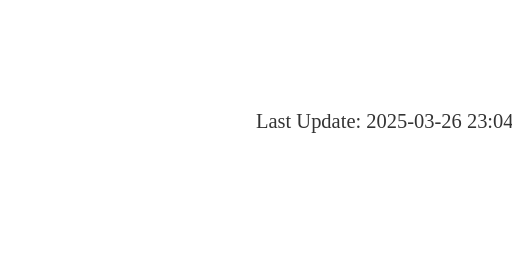
t = 0.00 s
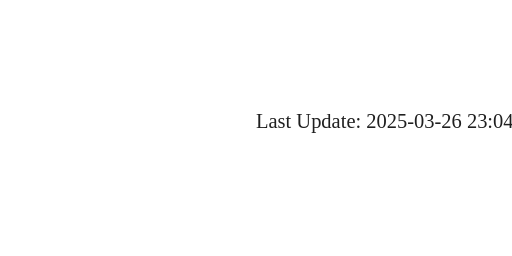
t = 0.13 s
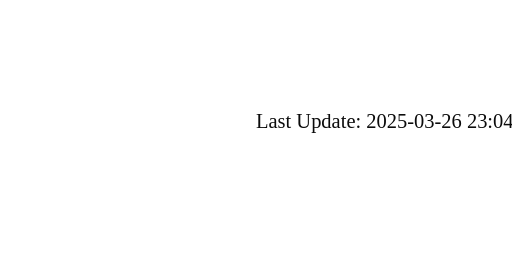
t = 0.25 s
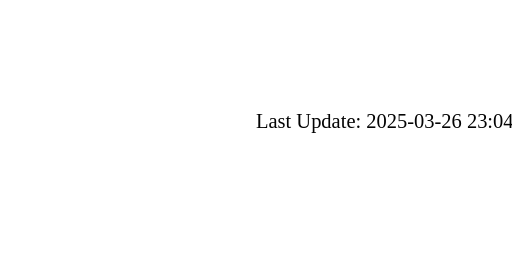
t = 0.38 s

The animated SVG that drew these frames (rendered in a browser with its animation timeline set to each time). Animation: 1 CSS @keyframes rule; one cycle of 0.50 s, repeats indefinitely.

<svg xmlns="http://www.w3.org/2000/svg" viewBox="0 0 400 200">
  <!-- Isi animasi SVG -->
  <style>
    @keyframes glitch {
      0% { opacity: 0.8; }
      100% { opacity: 1; }
    }
  </style>
  <text x="50%" y="50%" style="animation: glitch 0.5s infinite">
    Last Update: 2025-03-26 23:04:29
  </text>
</svg>
